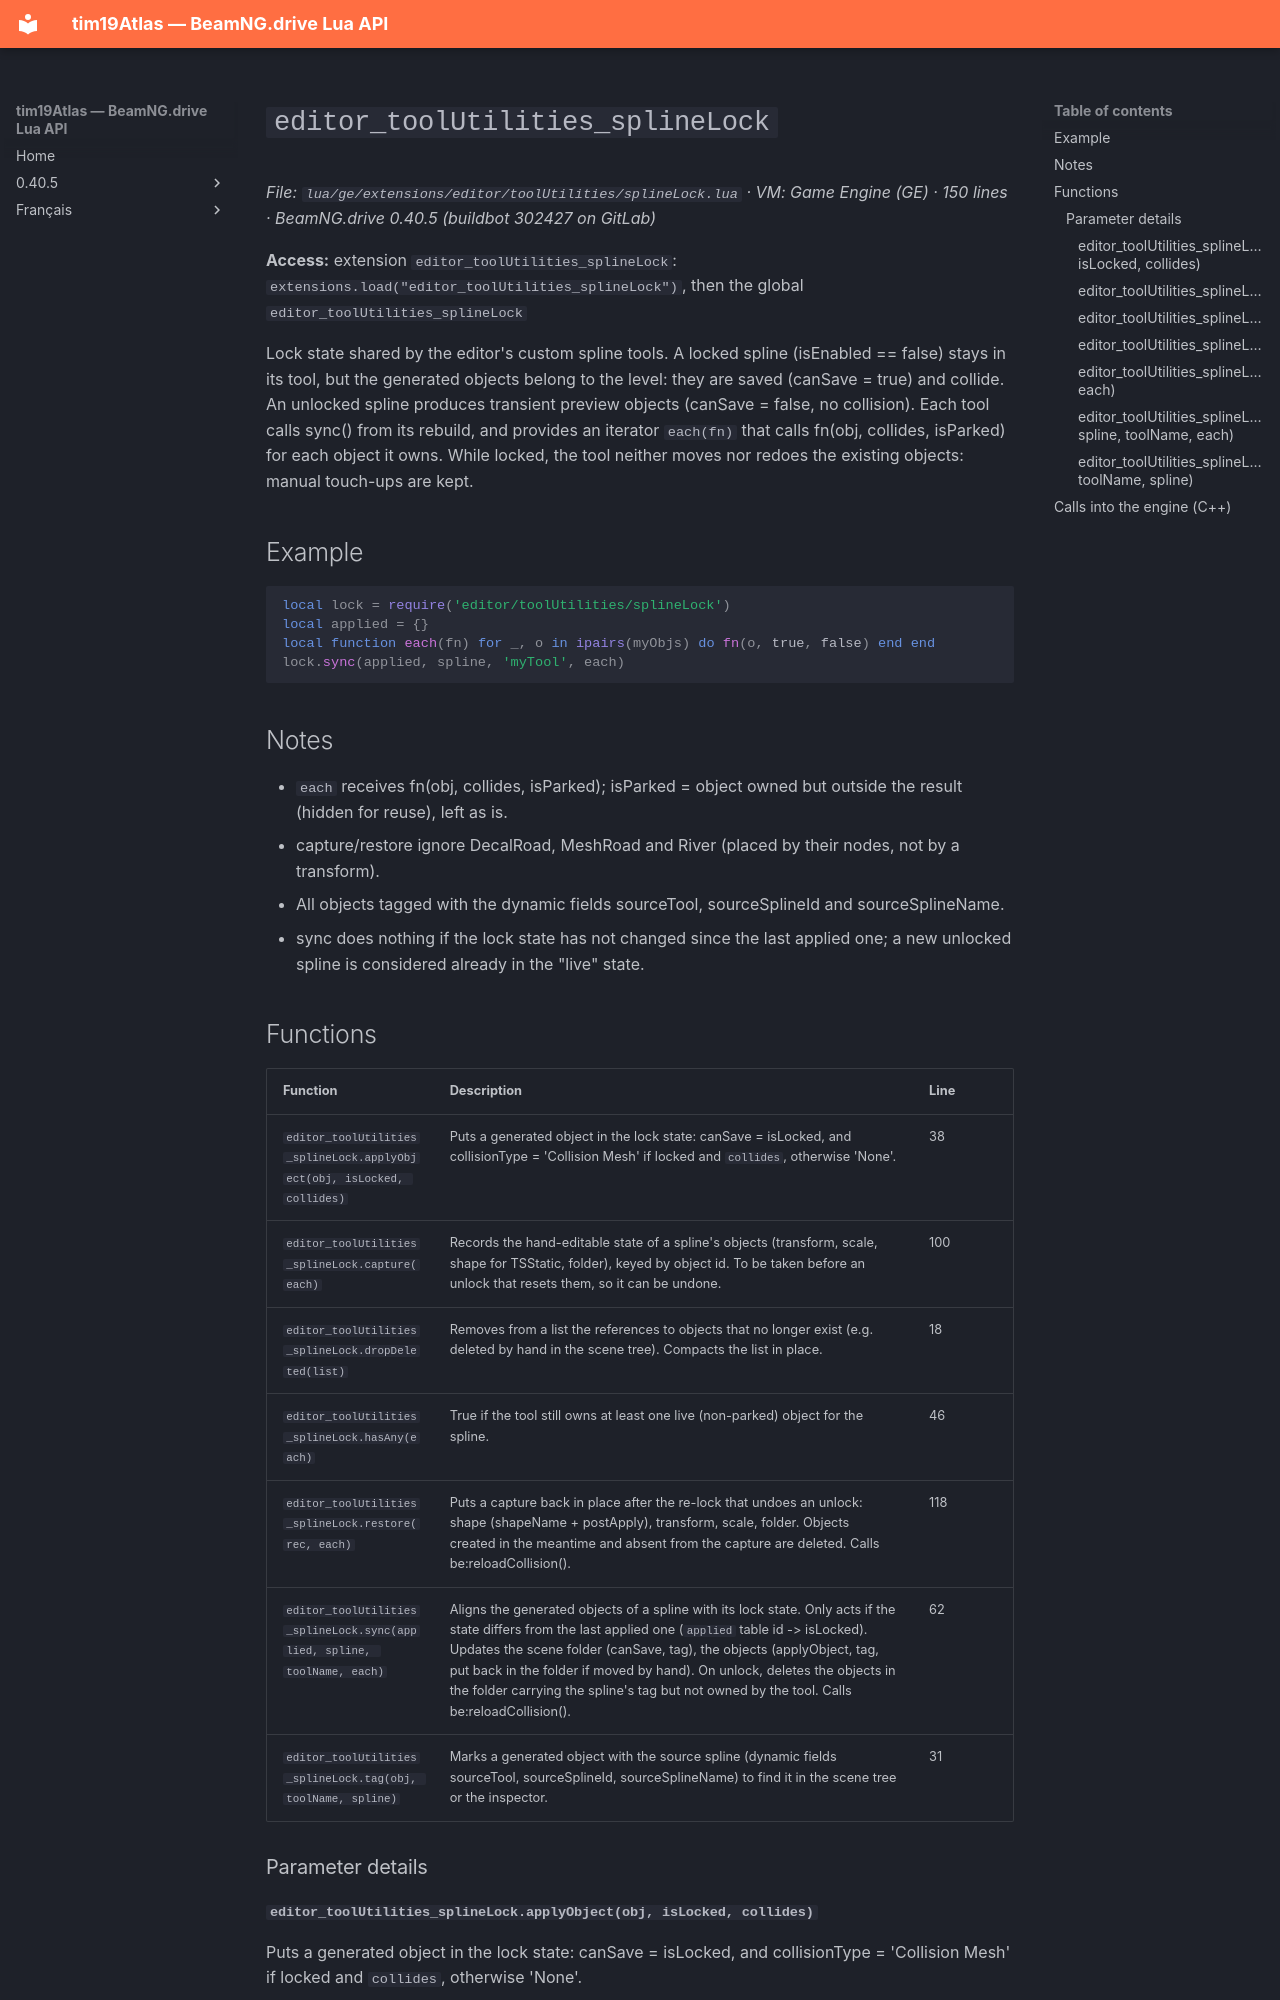

repository: Tim0219800/beamng-lua-atlas · page: 0.40.5/ge/extensions/editor/toolUtilities/splineLock.html · generator: mkdocs

# `editor_toolUtilities_splineLock`

*File: `lua/ge/extensions/editor/toolUtilities/splineLock.lua` · VM: Game Engine (GE) · 150 lines · BeamNG.drive 0.40.5 (buildbot 302427 on GitLab)*

**Access:** extension `editor_toolUtilities_splineLock`: `extensions.load("editor_toolUtilities_splineLock")`, then the global `editor_toolUtilities_splineLock`

Lock state shared by the editor's custom spline tools. A locked spline (isEnabled == false) stays in its tool, but the generated objects belong to the level: they are saved (canSave = true) and collide. An unlocked spline produces transient preview objects (canSave = false, no collision). Each tool calls sync() from its rebuild, and provides an iterator `each(fn)` that calls fn(obj, collides, isParked) for each object it owns. While locked, the tool neither moves nor redoes the existing objects: manual touch-ups are kept.

## Example

```lua
local lock = require('editor/toolUtilities/splineLock')
local applied = {}
local function each(fn) for _, o in ipairs(myObjs) do fn(o, true, false) end end
lock.sync(applied, spline, 'myTool', each)
```

## Notes

- `each` receives fn(obj, collides, isParked); isParked = object owned but outside the result (hidden for reuse), left as is.
- capture/restore ignore DecalRoad, MeshRoad and River (placed by their nodes, not by a transform).
- All objects tagged with the dynamic fields sourceTool, sourceSplineId and sourceSplineName.
- sync does nothing if the lock state has not changed since the last applied one; a new unlocked spline is considered already in the "live" state.

## Functions

| Function | Description | Line |
|---|---|---|
| `editor_toolUtilities_splineLock.applyObject(obj, isLocked, collides)` | Puts a generated object in the lock state: canSave = isLocked, and collisionType = 'Collision Mesh' if locked and `collides`, otherwise 'None'. | 38 |
| `editor_toolUtilities_splineLock.capture(each)` | Records the hand-editable state of a spline's objects (transform, scale, shape for TSStatic, folder), keyed by object id. To be taken before an unlock that resets them, so it can be undone. | 100 |
| `editor_toolUtilities_splineLock.dropDeleted(list)` | Removes from a list the references to objects that no longer exist (e.g. deleted by hand in the scene tree). Compacts the list in place. | 18 |
| `editor_toolUtilities_splineLock.hasAny(each)` | True if the tool still owns at least one live (non-parked) object for the spline. | 46 |
| `editor_toolUtilities_splineLock.restore(rec, each)` | Puts a capture back in place after the re-lock that undoes an unlock: shape (shapeName + postApply), transform, scale, folder. Objects created in the meantime and absent from the capture are deleted. Calls be:reloadCollision(). | 118 |
| `editor_toolUtilities_splineLock.sync(applied, spline, toolName, each)` | Aligns the generated objects of a spline with its lock state. Only acts if the state differs from the last applied one (`applied` table id -> isLocked). Updates the scene folder (canSave, tag), the objects (applyObject, tag, put back in the folder if moved by hand). On unlock, deletes the objects in the folder carrying the spline's tag but not owned by the tool. Calls be:reloadCollision(). | 62 |
| `editor_toolUtilities_splineLock.tag(obj, toolName, spline)` | Marks a generated object with the source spline (dynamic fields sourceTool, sourceSplineId, sourceSplineName) to find it in the scene tree or the inspector. | 31 |

### Parameter details
